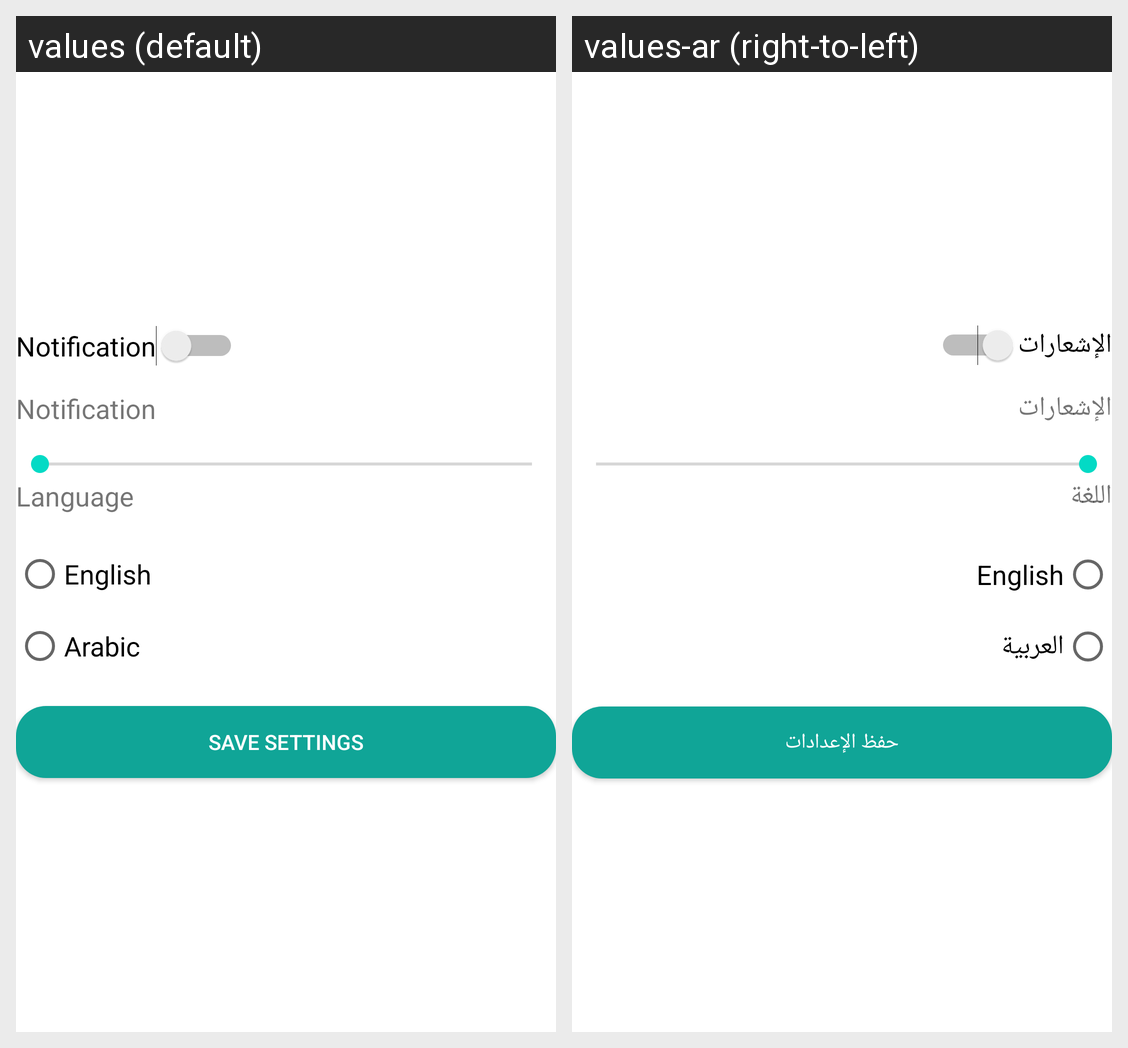

The same Android screen rendered under two of its app's locales, left to right. List the strings drawn on it with the default value and each locale's translation.
Android screen res/layout/fragment_setting_f_ragment.xml rendered under 2 locales, left to right: values (default), values-ar (right-to-left). Device: Nexus 5 (rendered at 1080×1920; each locale shown at half size, 540×960, under a caption strip naming it); theme Theme.PersonalExpensesApp.
Strings drawn on this screen, with the default value and each locale's value (text and hints the layout hard-codes, and strings that could not be matched under every locale, appear in the picture but are not listed):

notification
  values: Notification
  values-ar: الإشعارات

language
  values: Language
  values-ar: اللغة

english
  values: English
  values-ar: English

arabic
  values: Arabic
  values-ar: العربية

save_settings
  values: Save Settings
  values-ar: حفظ الإعدادات
